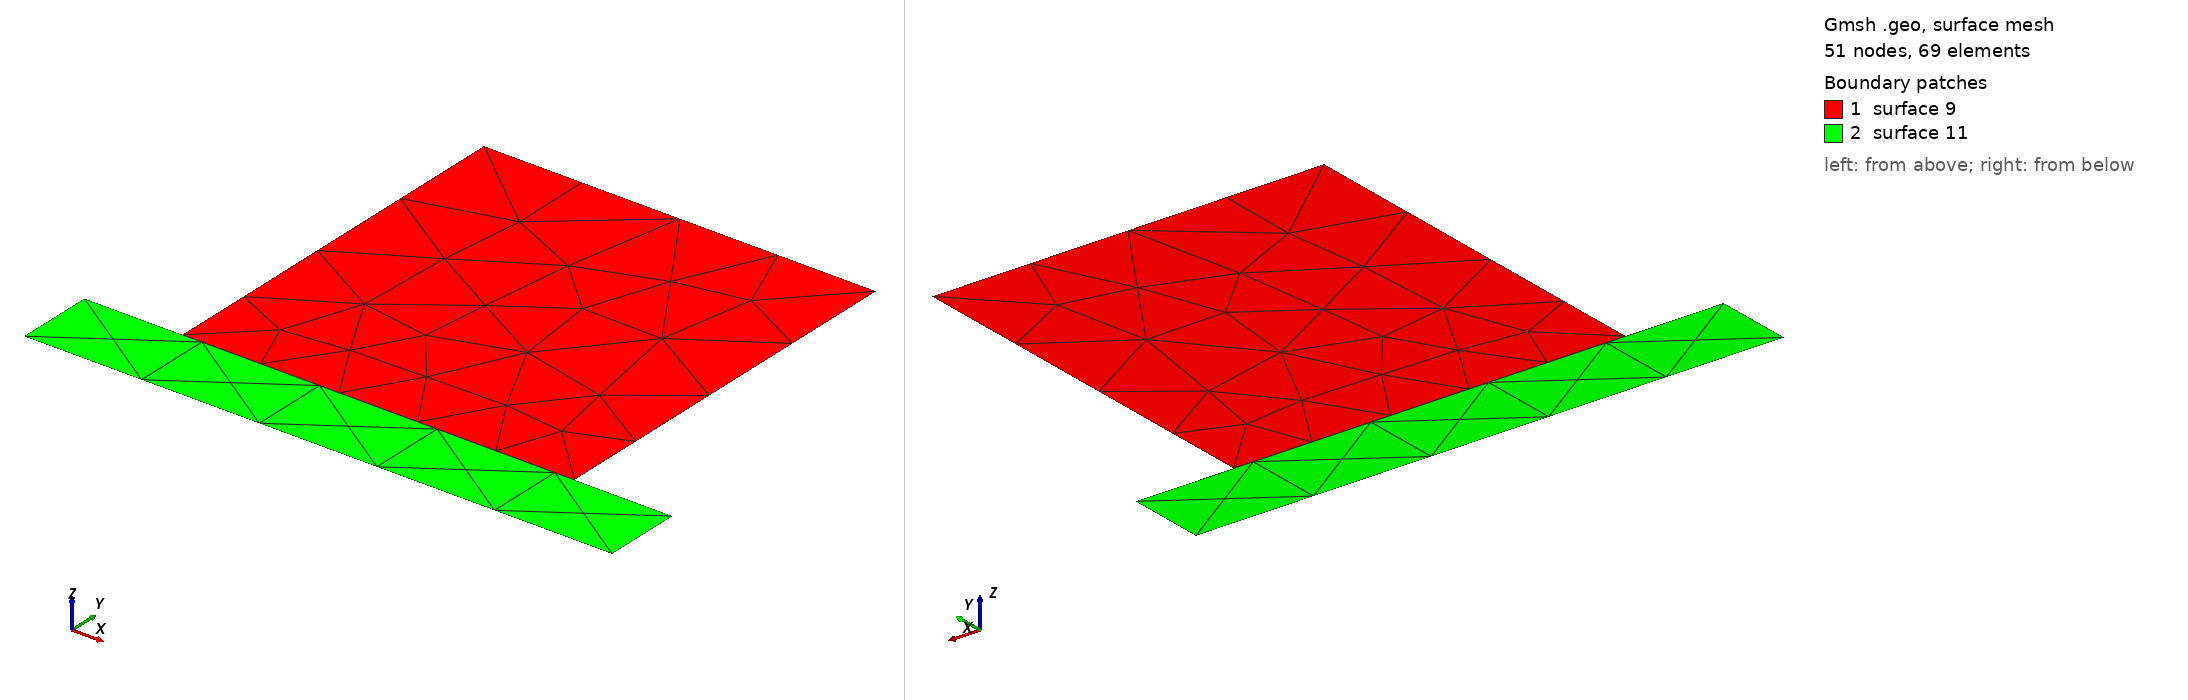

Gmsh geometry script, surface-meshed: 51 nodes, 69 surface elements. Boundary patches (legend numbers): 1 surface 9, 2 surface 11. Left view from above one corner, right view from below the opposite corner. The script declares no physical surfaces, so the legend lists its geometric surfaces. The drawing asked Gmsh for element sizes between 1% and 20% of the model's largest extent; the script's own settings can give other sizes.

=== force_2d.geo (drawn) ===
h_contact = 0.2;
h_cube = 0.4;
h_plate = 0.7;	 

Point(1) = {0, 0, 0, h_cube};
Point(2) = {0, -1, 0, h_contact};
Point(3) = {1, -1, 0, h_contact};
Point(4) = {1, 0, 0, h_cube};

Point(5) = {-0.25, -1, 0, h_plate};
Point(6) = {-0.25, -1.2, 0, h_plate};
Point(7) = { 1.25, -1.2, 0, h_plate};
Point(8) = { 1.25, -1, 0, h_plate};

Line(1) = {1, 2};
Line(2) = {2, 3};
Line(3) = {3, 4};
Line(4) = {4, 1};

Line(5) = {5, 6};
Line(6) = {6, 7};
Line(7) = {7, 8};
Line(8) = {8, 5};

Line Loop(9) = {4, 1, 2, 3};
Plane Surface(9) = {9};

Line Loop(11) = {8, 5, 6, 7};
Plane Surface(11) = {11};
